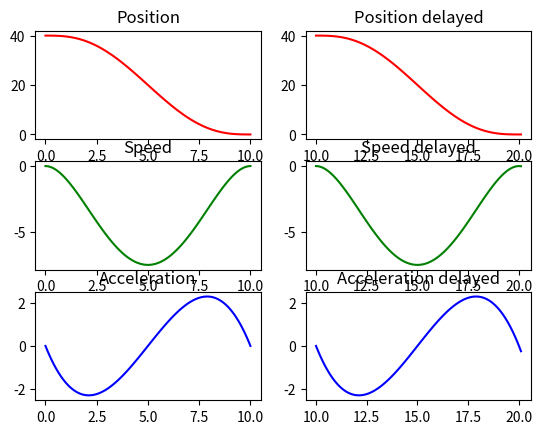

Generate this figure with matplotlib:
import numpy as np
from matplotlib import pyplot as plt

def traj_poly2(s0,stf,sd0,sdtf,sdd0,sddtf,t0,tf,step=1):
    #arranging time
    t = np.arange(t0,tf+step,step)

    #solving for equation
    coef = np.zeros((6,1)) #we are looking for this
    param = np.asarray([[s0],[stf],[sd0],[sdtf],[sdd0],[sddtf]])
    mat = np.asarray([
        [t0**5,t0**4,t0**3,t0**2,t0,1],
        [tf**5,tf**4,tf**3,tf**2,tf,1],
        [5*t0**4,4*t0**3,3*t0**2,2*t0,1,0],
        [5*tf**4,4*tf**3,3*tf**2,2*tf,1,0],
        [20*t0**3,12*t0**2,6*t0,2,0,0],
        [20*tf**3,12*tf**2,6*tf,2,0,0]
        ])
    mat_i = np.linalg.inv(mat) #inverse
    coef = np.matmul(mat_i,param) #acquiring A B C D E F

    #using equation
    zeros = np.zeros(t.shape)
    ones = np.ones(t.shape)
    twos = ones*2
    mat = np.asarray([ #the original equation
        [(t)**5,(t)**4,(t)**3,(t)**2,(t),ones],
        [5*(t)**4,4*(t)**3,3*(t)**2,2*(t),ones,zeros],
        [20*(t)**3,12*(t)**2,6*(t),twos,zeros,zeros]
    ])
    coef_tensor=(np.repeat(coef,t.size,axis=1))
    coef_tensor=np.reshape(coef_tensor,(coef_tensor.shape[0],1,coef_tensor.shape[1]))
    # d = np.tensordot(mat,coef_tensor,axes=[1, 0]).diagonal(axis1=1, axis2=3) #alternative way
    res = np.einsum('mnr,ndr->mdr', mat, coef_tensor)

    time  = t
    possi = res[0,0,:]
    speed = res[1,0,:]
    accel = res[2,0,:]

    return (time,possi,speed,accel)


#Call function
y = traj_poly2(40,0,0,0,0,0,0,10,0.1)
plt.subplot(3,2,1)
plt.plot(y[0],y[1],'r')
plt.title('Position')
plt.subplot(3,2,3)
plt.plot(y[0],y[2],'g')
plt.title('Speed')
plt.subplot(3,2,5)
plt.plot(y[0],y[3],'b')
plt.title('Acceleration')

y = traj_poly2(40,0,0,0,0,0,10,20,0.1)
plt.subplot(3,2,2)
plt.plot(y[0],y[1],'r')
plt.title('Position delayed')
plt.subplot(3,2,4)
plt.plot(y[0],y[2],'g')
plt.title('Speed delayed')
plt.subplot(3,2,6)
plt.plot(y[0],y[3],'b')
plt.title('Acceleration delayed')